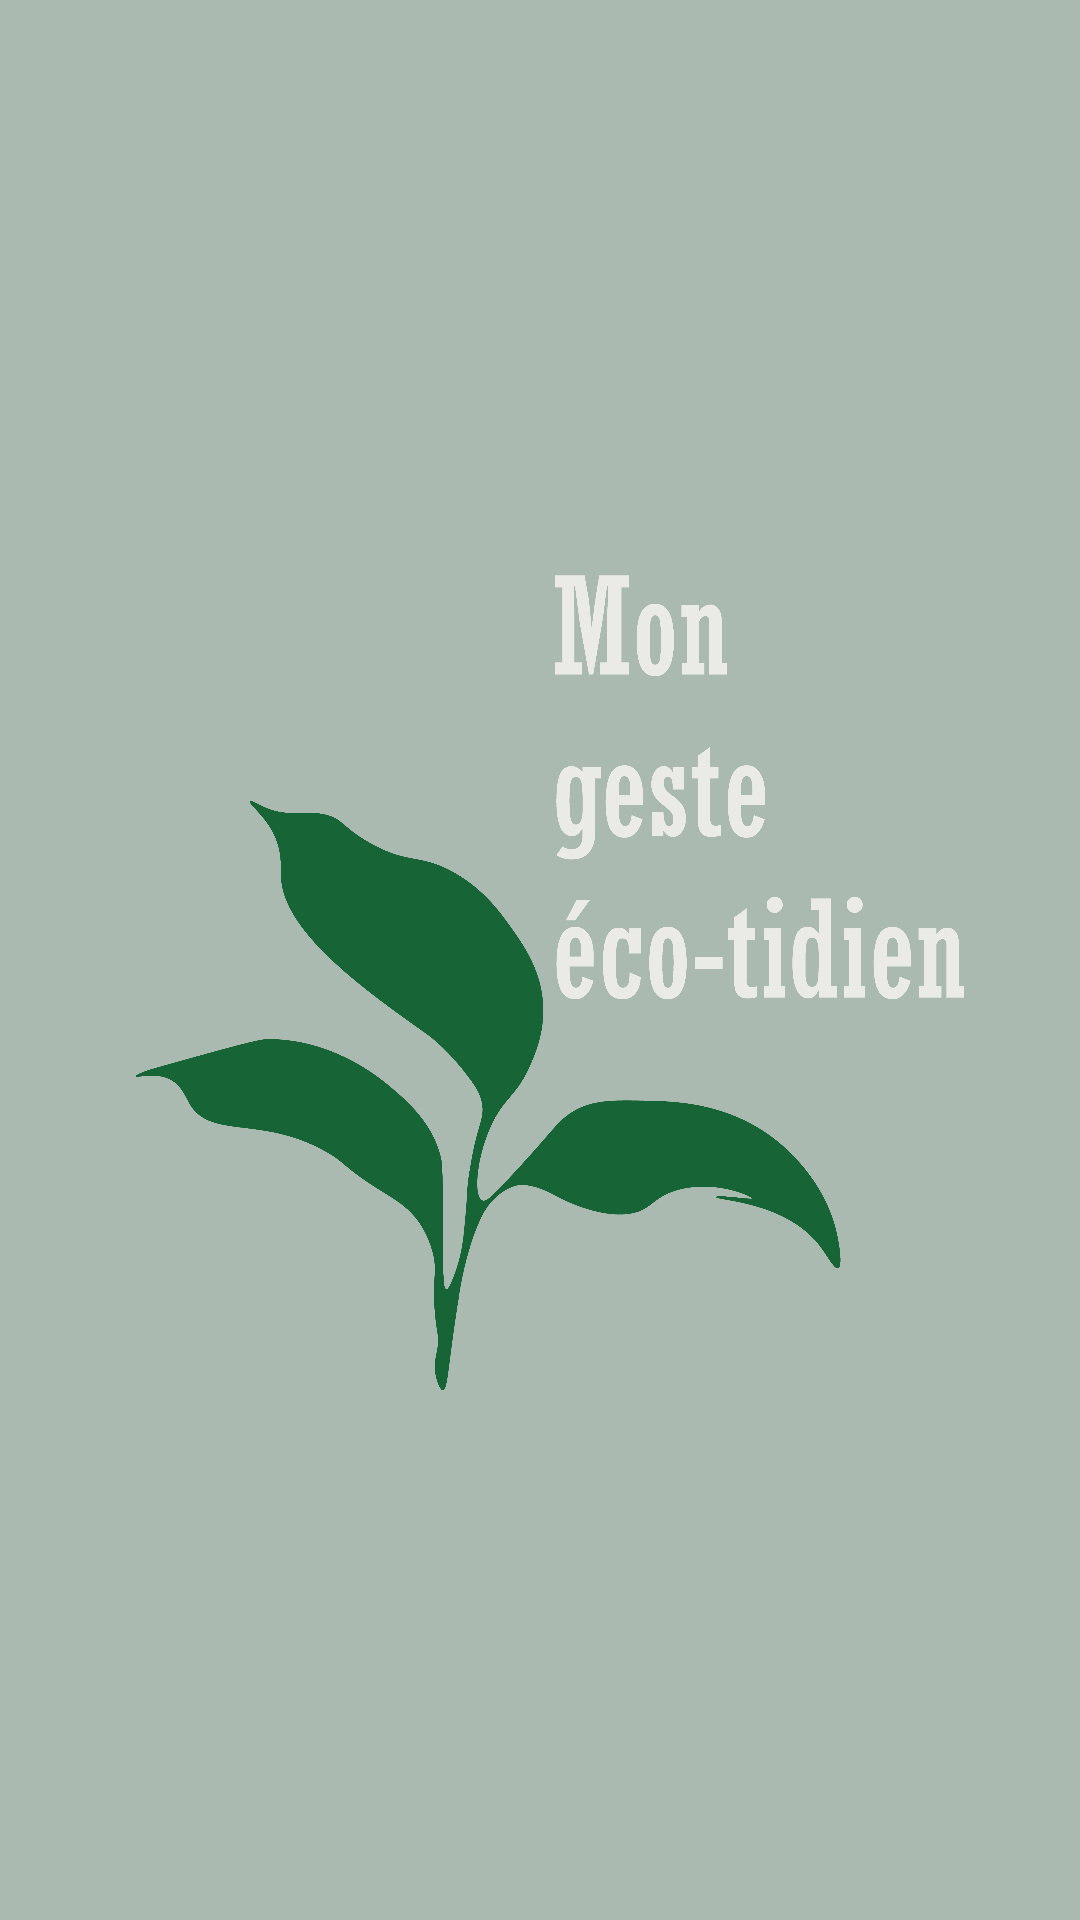

Layout XML and referenced resources for this Android screen:
<!-- AndroidManifest.xml: application theme Theme.Ecotidien -->
<!-- res/layout/activity_splash.xml -->
<?xml version="1.0" encoding="utf-8"?>
<androidx.constraintlayout.widget.ConstraintLayout xmlns:android="http://schemas.android.com/apk/res/android"
    xmlns:app="http://schemas.android.com/apk/res-auto"
    xmlns:tools="http://schemas.android.com/tools"
    android:layout_width="match_parent"
    android:layout_height="match_parent"
    android:background="#AABAB0"
    tools:context=".SplashActivity">

    <ImageView
        android:id="@+id/imageView"
        android:layout_width="294dp"
        android:layout_height="510dp"
        app:layout_constraintBottom_toBottomOf="parent"
        app:layout_constraintEnd_toEndOf="parent"
        app:layout_constraintStart_toStartOf="parent"
        app:layout_constraintTop_toTopOf="parent"
        app:srcCompat="@drawable/logo_eco" />
</androidx.constraintlayout.widget.ConstraintLayout>
<!-- resources referenced by this layout -->
<resources>
  <!-- drawable logo_eco: png bitmap (drawable, 221300 bytes) -->
  <style name="Theme.Ecotidien" parent="Theme.MaterialComponents.DayNight.DarkActionBar">
          
          <item name="colorPrimary">@color/purple_500</item>
          <item name="colorPrimaryVariant">@color/purple_700</item>
          <item name="colorOnPrimary">@color/white</item>
          
          <item name="colorSecondary">@color/teal_200</item>
          <item name="colorSecondaryVariant">@color/teal_700</item>
          <item name="colorOnSecondary">@color/black</item>
          
          <item name="android:statusBarColor" tools:targetApi="l">?attr/colorPrimaryVariant</item>
          
      </style>
  <!-- not gathered from this repository: default colours our renderer supplied (Android Studio template values) -->
  <color name="purple_500">#FF6200EE</color>
  <color name="purple_700">#FF3700B3</color>
  <color name="teal_200">#FF03DAC5</color>
  <color name="teal_700">#FF018786</color>
  <color name="black">#FF000000</color>
  <color name="white">#FFFFFFFF</color>
</resources>
